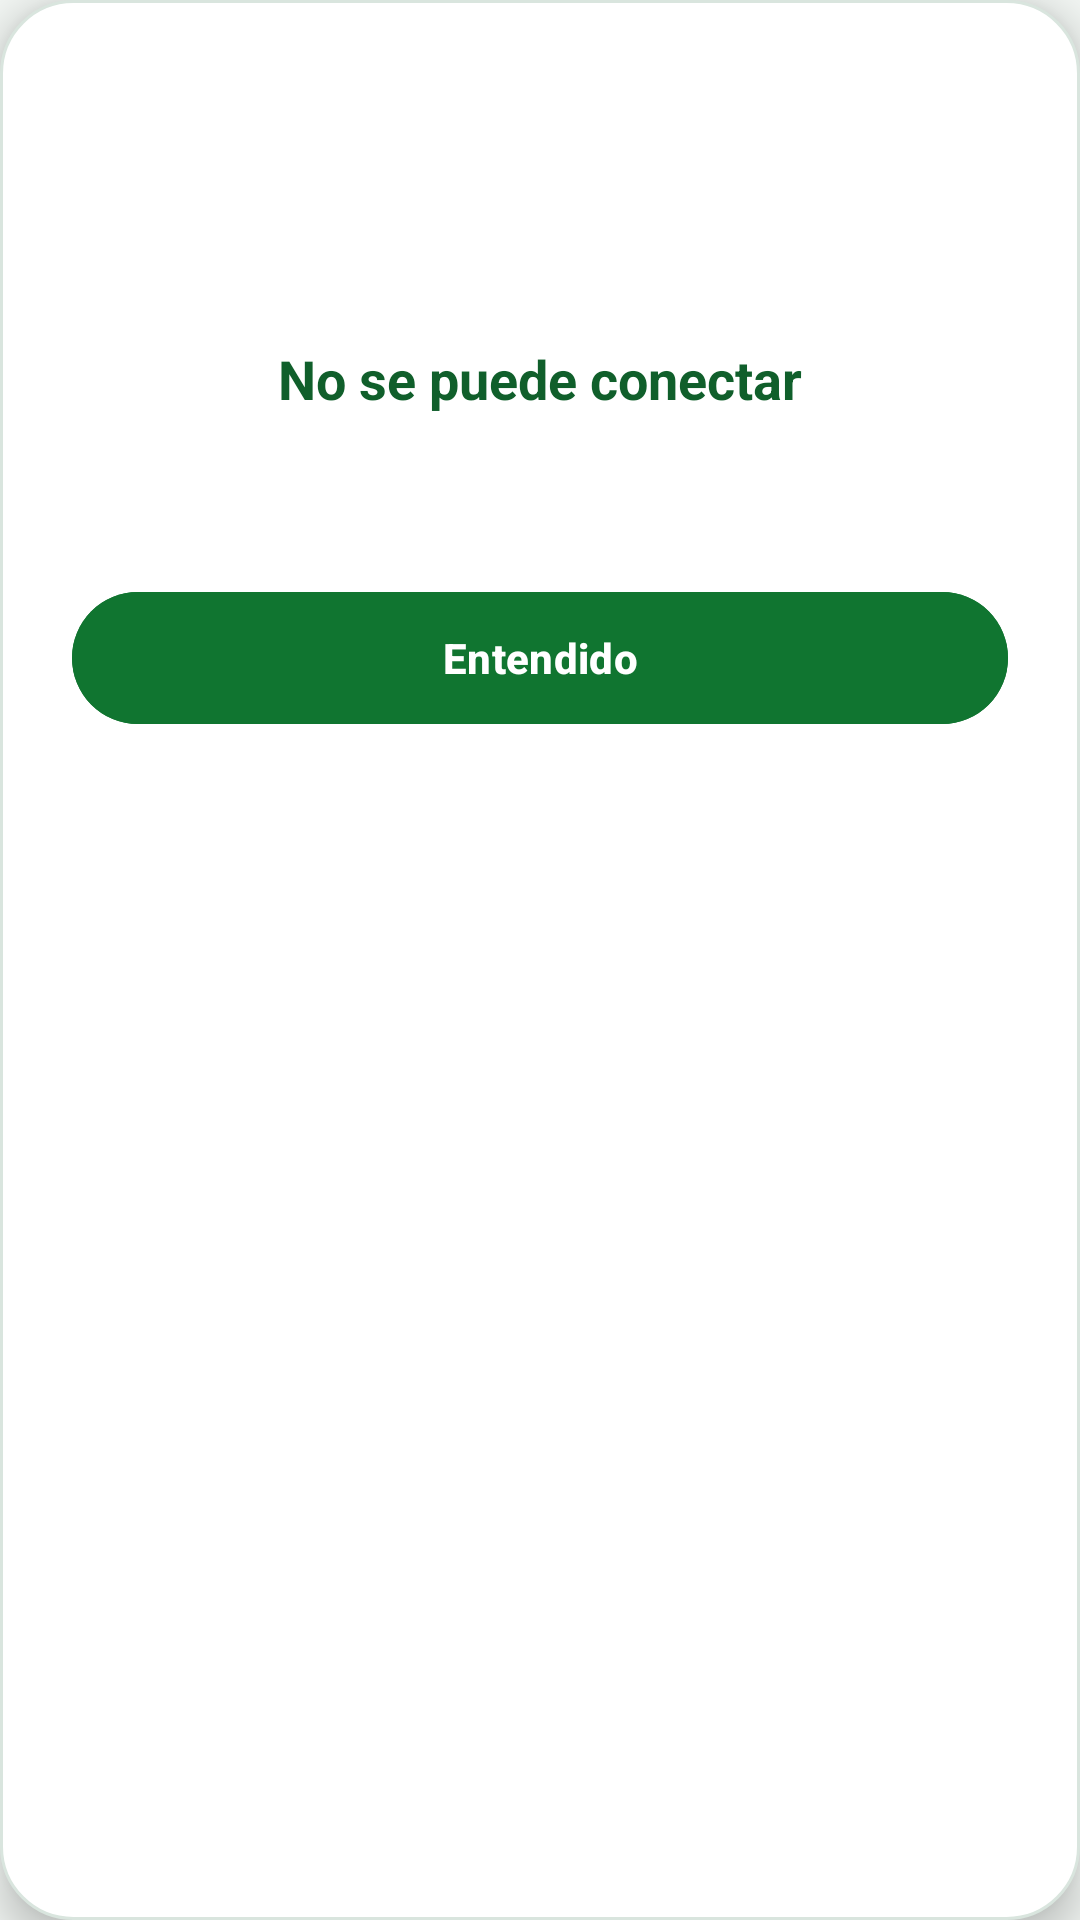

Produce the Android XML layout that renders to this screen, including the resource entries it uses.
<!-- AndroidManifest.xml: application theme Theme.UPRProxy -->
<!-- res/layout/dialog_error.xml -->
<?xml version="1.0" encoding="utf-8"?>
<LinearLayout xmlns:android="http://schemas.android.com/apk/res/android"
    xmlns:app="http://schemas.android.com/apk/res-auto"
    android:layout_width="match_parent"
    android:layout_height="wrap_content"
    android:orientation="vertical"
    android:padding="24dp"
    android:background="@drawable/dialog_card_bg"
    android:elevation="8dp"
    android:gravity="center_horizontal">

    <FrameLayout
        android:layout_width="72dp"
        android:layout_height="72dp"
        android:background="@drawable/circle_error_bg">
        <ImageView
            android:layout_width="40dp"
            android:layout_height="40dp"
            android:layout_gravity="center"
            android:src="@drawable/ic_error_notification"
            app:tint="@color/white"
            android:contentDescription="error"/>
    </FrameLayout>

    <TextView
        android:id="@+id/dialogTitle"
        android:layout_width="wrap_content"
        android:layout_height="wrap_content"
        android:layout_marginTop="18dp"
        android:text="No se puede conectar"
        android:textStyle="bold"
        android:textSize="18sp"
        android:textColor="@color/upr_green_dark"
        android:gravity="center"/>

    <TextView
        android:id="@+id/dialogMessage"
        android:layout_width="match_parent"
        android:layout_height="wrap_content"
        android:layout_marginTop="12dp"
        android:text=""
        android:textSize="14sp"
        android:textColor="@color/gray_text"
        android:gravity="center"
        android:lineSpacingExtra="3dp"/>

    <com.google.android.material.button.MaterialButton
        android:id="@+id/dialogBtnPrimary"
        android:layout_width="match_parent"
        android:layout_height="52dp"
        android:layout_marginTop="24dp"
        android:text="Entendido"
        android:textSize="14sp"
        android:textStyle="bold"
        app:cornerRadius="26dp"
        android:backgroundTint="@color/upr_green"
        android:textColor="@color/white"/>

    <com.google.android.material.button.MaterialButton
        android:id="@+id/dialogBtnSecondary"
        style="@style/Widget.Material3.Button.TextButton"
        android:layout_width="match_parent"
        android:layout_height="44dp"
        android:layout_marginTop="4dp"
        android:text="Cancelar"
        android:textSize="13sp"
        android:textColor="@color/upr_green_soft"
        android:visibility="gone"/>

</LinearLayout>
<!-- resources referenced by this layout -->
<resources>
  <color name="gray_text">#6B7C71</color>
  <color name="upr_green">#107530</color>
  <color name="upr_green_dark">#105F2B</color>
  <color name="upr_green_soft">#4F8D64</color>
  <color name="white">#FFFFFF</color>
  <!-- drawable dialog_card_bg (drawable) -->
  <?xml version="1.0" encoding="utf-8"?>
  <shape xmlns:android="http://schemas.android.com/apk/res/android"
      android:shape="rectangle">
      <solid android:color="@color/white"/>
      <corners android:radius="24dp"/>
      <stroke android:width="1dp" android:color="@color/upr_green_bg"/>
  </shape>
  <!-- drawable ic_error_notification (drawable) -->
  <vector xmlns:android="http://schemas.android.com/apk/res/android"
      android:width="24dp" android:height="24dp"
      android:viewportWidth="24" android:viewportHeight="24">
      <path android:fillColor="#FFFFFFFF"
          android:pathData="M12,2C6.48,2 2,6.48 2,12s4.48,10 10,10 10,-4.48 10,-10S17.52,2 12,2zM13,17h-2v-2h2v2zM13,13h-2V7h2v6z"/>
  </vector>
  <style name="Theme.UPRProxy" parent="Theme.Material3.Light.NoActionBar">
          <item name="colorPrimary">@color/upr_green</item>
          <item name="colorPrimaryDark">@color/upr_green_dark</item>
          <item name="colorOnPrimary">@color/white</item>
          <item name="colorAccent">@color/upr_green_medium</item>
          <item name="colorSecondary">@color/upr_green_soft</item>
          <item name="colorOnSecondary">@color/white</item>
          <item name="android:colorBackground">@color/gray_light</item>
          <item name="colorSurface">@color/white</item>
          <item name="colorOnSurface">#1A1C1A</item>
          <item name="colorSurfaceVariant">@color/upr_green_bg</item>
          <item name="colorOnSurfaceVariant">@color/upr_green_dark</item>
          <item name="android:statusBarColor">@color/upr_green_dark</item>
          <item name="android:navigationBarColor">@color/upr_green_dark</item>
          <item name="android:windowLightStatusBar">false</item>
          <item name="android:windowLightNavigationBar" tools:targetApi="27">false</item>
          <item name="textInputStyle">@style/Widget.Material3.TextInputLayout.OutlinedBox</item>
          
          <item name="android:windowAnimationStyle">@style/ActivityAnimation</item>
      </style>
  <color name="upr_green_bg">#D9E5DE</color>
  <color name="upr_green_medium">#1E6F3A</color>
  <color name="gray_light">#F2F6F3</color>
  <style name="ActivityAnimation" parent="@android:style/Animation.Activity">
          <item name="android:activityOpenEnterAnimation">@anim/slide_in_right</item>
          <item name="android:activityOpenExitAnimation">@anim/slide_out_left</item>
          <item name="android:activityCloseEnterAnimation">@anim/slide_in_left</item>
          <item name="android:activityCloseExitAnimation">@anim/slide_out_right</item>
      </style>
</resources>
